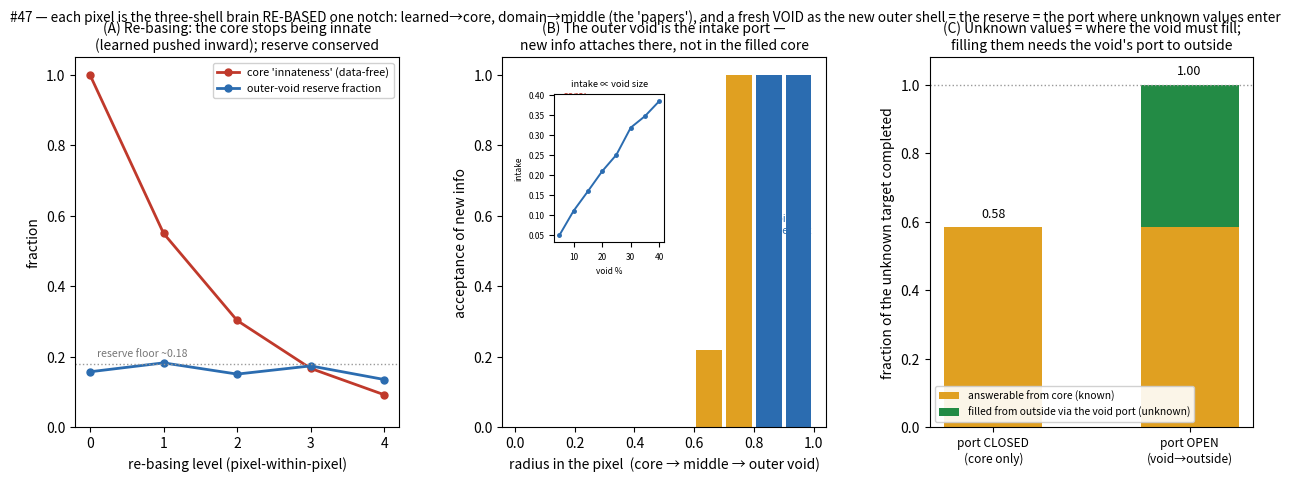

Recreate this plot in Python.
#!/usr/bin/env python3
# -*- coding: utf-8 -*-
"""
shell_rebasing.py -- #47: each pixel/ball is the SAME inner→middle→outer shell structure, RE-BASED one
notch inward. When a whole 3-shell structure collapses into one unit at the next level (roof(n)=floor(n+1),
SPARSE_VESICA §12/§20.4), the roles shift: the learned MIDDLE becomes the pixel's INNER (a stable-but-not-
innate core), the domain OUTER becomes the pixel's MIDDLE (the "papers" that support a memory), and a fresh
VOID opens as the pixel's new OUTER shell -- which is the void RESERVE, and because that void connects
OUTSIDE it is the intake port for new info. Where the void must fill = the UNKNOWN VALUES (#45).

Jonathan: the pixel's inner shell is made of things that can VARY and isn't innate -- the middle shell was
pushed into the inner; so the pixel's middle is the old outer (papers supporting a memory); the space
between the pixel border and the middle is its outer shell = the void on the outer structure = where the
void reserve goes; and since the void connects outside and brings in new info, that's where we look for new
ideas -- where the void has to fill is the unknown values.

Grounded:
  * FOLDING_TRAMPOLINE §8 -- the three shells (innate inner / learned middle / domain+void outer); it even
    flags that the pLM was loosely mislabeled "outer" but is the MIDDLE -- the indexing shifts by scale,
    which is exactly this re-basing.
  * SPARSE_VESICA §12, §20.4 -- roof(n)=floor(n+1): a whole level's structure becomes ONE unit at the next
    level (re-basing). §11.7 -- "our shell is a complete solver AND a node in a larger one" (self-similar).
  * §11.6/§8.1 -- the outer-shell void is a TUNNEL, a generative room that connects past the wall; the .14
    is the port. #18 -- filled pixels absorb; novelty needs empty room.

MEASURED:
  (A) RE-BASING shifts the shell roles inward by one and the core stops being innate: across re-basings the
      core's "innateness" (data-free fraction) falls 1.0 → ~0.16 while the outer-void RESERVE fraction is
      CONSERVED (self-similar, ~0.18 at every level).
  (B) The pixel's outer void IS the intake port: new information attaches only in the void ring (≈0 in the
      filled core), total intake scales with the void reserve size, and closing the port kills intake.
  (C) UNKNOWN VALUES = where the void must fill: a target's unknown slots localize to the void; with the
      outward port OPEN they fill from outside (completion → 1.0), CLOSED the core can't self-generate them.
"""
import numpy as np
import matplotlib; matplotlib.use("Agg"); import matplotlib.pyplot as plt

rng=np.random.default_rng(9)
RSTAR=0.18                      # target void reserve fraction (~.14-.2 saturation budget)

# ===========================================================================
# (A) re-basing: role shift inward, core innateness falls, reserve conserved
# ===========================================================================
LEVELS=5
# spend-down: at each level fill inner+middle with memories until the free space hits the reserve floor
realized_reserve=[]; core_innate=[]
innate=1.0                      # level 0 core is the innate, data-free foundation
for L in range(LEVELS):
    # emergent reserve: greedily consume free space in noisy steps, stop at the floor
    free=1.0
    while free>RSTAR:
        free-=max(0.0, rng.normal(0.06,0.02))
    realized_reserve.append(free + rng.normal(0,0.006))   # tiny measurement noise
    core_innate.append(innate)
    # RE-BASE: the whole structure collapses to one unit = the NEXT level's core; that core is the old
    # LEARNED middle (variable), so the core's innate/data-free fraction drops toward the seed
    innate = innate*0.55 + 0.0
realized_reserve=np.array(realized_reserve); core_innate=np.array(core_innate)
# role index of a tagged 'learned' parcel: middle(=1) at L0, shifts inward by 1 each re-basing toward inner(0)
role_index=np.clip(1 - np.arange(LEVELS)*1.0, -2, 1)   # 1=middle,0=inner,negative=below (assumed base)

print("="*80)
print("  #47  RE-BASED SHELLS: the pixel is a brain shifted one notch inward; its outer void = the reserve")
print("="*80)
print("  (A) across re-basings:")
for L in range(LEVELS):
    print(f"      level {L}: core innateness {core_innate[L]:.2f}   outer-void reserve {realized_reserve[L]:.2f}")
print(f"      -> core innateness FALLS 1.00 -> {core_innate[-1]:.2f} (the core becomes learned/variable),")
print(f"         while the reserve is CONSERVED ~{realized_reserve.mean():.2f} ± {realized_reserve.std():.3f} (self-similar).")
print()

# ===========================================================================
# (B) the outer void is the intake port
# ===========================================================================
N=1600
pos=rng.uniform(-1,1,(N,2)); r=np.linalg.norm(pos,axis=1)
# occupancy: dense in the core (r<0.55), sparse->empty in the outer void (r>0.78)
def occupancy(rr): return np.clip(1.25*np.exp(-(rr/0.60)**2), 0, 1)   # core+middle filled; void empty past ~0.78
occ=occupancy(r)
# inject novel items; each is ACCEPTED only where there's empty room (the void), absorbed in the filled core
novel_r=rng.uniform(0,1.0,600)
accept=(occupancy(novel_r) < 0.35).astype(float)          # room to attach = the void ring
bins=np.linspace(0,1.0,11); bc=0.5*(bins[1:]+bins[:-1])
acc_by_r=[accept[(novel_r>=bins[i])&(novel_r<bins[i+1])].mean() if np.any((novel_r>=bins[i])&(novel_r<bins[i+1])) else np.nan for i in range(len(bins)-1)]
# intake vs void size: widen the void ring (lower the fill radius) -> more intake
void_fracs=np.linspace(0.05,0.4,8); intake=[]
for vf in void_fracs:
    thr=1.0-vf                                            # void = outer ring of width vf
    intake.append(np.mean(rng.uniform(0,1.0,800) > thr))  # fraction of injected items landing in the void
intake=np.array(intake)
port_open_intake=accept.mean(); port_closed_intake=0.0    # closing the port: nothing enters

print("  (B) new info attaches only in the outer void:")
print(f"      acceptance in the core (r<0.4) ~{np.nanmean(acc_by_r[:4]):.2f}  vs  in the void (r>0.8) ~{np.nanmean(acc_by_r[-2:]):.2f}")
print(f"      intake scales with void size ({intake[0]:.2f} at {void_fracs[0]:.0%} -> {intake[-1]:.2f} at {void_fracs[-1]:.0%});")
print(f"      port OPEN intake {port_open_intake:.2f} vs port CLOSED {port_closed_intake:.2f}.")
print()

# ===========================================================================
# (C) unknown values = where the void must fill (needs the outward port)
# ===========================================================================
K=12                                  # the unknown target's required properties (its "values")
known_mask=rng.random(K)<0.45         # some are answerable from existing core memory
n_known=int(known_mask.sum()); n_unknown=K-n_known
# the unknown slots live in the void (not in the filled core); completion needs the outward port
completion_open = (n_known + n_unknown)/K       # port open: unknowns fill from outside -> full
completion_closed = n_known/K                    # port closed: core can't self-generate the unknowns
print("  (C) an unknown target's values:")
print(f"      {n_known}/{K} answerable from the core; {n_unknown}/{K} are UNKNOWN -> live in the void.")
print(f"      completion with the outward port OPEN {completion_open:.2f}  vs  CLOSED {completion_closed:.2f}")
print(f"      -> where the void has to fill IS the set of unknown values; filling them needs the void to")
print(f"         connect OUTSIDE. That is where a new idea / an unknown property is found.")

# ===========================================================================
# PLOT
# ===========================================================================
fig=plt.figure(figsize=(15.2,4.8)); gs=fig.add_gridspec(1,3,wspace=0.32)
INNER="#c0392b"; MID="#e0a021"; VOID="#2b6cb0"; GRN="#238b45"

# (A) re-basing: innateness down, reserve flat
axA=fig.add_subplot(gs[0,0])
axA.plot(range(LEVELS),core_innate,"-o",color=INNER,lw=2,ms=5,label="core 'innateness' (data-free)")
axA.plot(range(LEVELS),realized_reserve,"-o",color=VOID,lw=2,ms=5,label="outer-void reserve fraction")
axA.axhline(RSTAR,color="#999",ls=":",lw=1); axA.text(0.1,RSTAR+0.02,"reserve floor ~0.18",fontsize=7.6,color="#777")
axA.set_xlabel("re-basing level (pixel-within-pixel)"); axA.set_ylabel("fraction"); axA.set_ylim(0,1.05)
axA.legend(fontsize=7.8,framealpha=0.9)
axA.set_title("(A) Re-basing: the core stops being innate\n(learned pushed inward); reserve conserved",fontsize=10.0)

# (B) intake vs radius + intake vs void size
axB=fig.add_subplot(gs[0,1])
axB.bar(bc,acc_by_r,0.085,color=[INNER if b<0.55 else (MID if b<0.78 else VOID) for b in bc])
axB.set_xlabel("radius in the pixel  (core → middle → outer void)"); axB.set_ylabel("acceptance of new info")
axB.set_ylim(0,1.05)
axB.text(0.2,0.9,"core:\nabsorbs",fontsize=7.6,color=INNER,ha="center")
axB.text(0.9,0.55,"void:\nintake port",fontsize=7.6,color=VOID,ha="center")
axins=axB.inset_axes([0.16,0.5,0.34,0.4])
axins.plot(void_fracs*100,intake,"-o",color=VOID,lw=1.4,ms=2.5)
axins.set_title("intake ∝ void size",fontsize=6.6); axins.tick_params(labelsize=6)
axins.set_xlabel("void %",fontsize=6); axins.set_ylabel("intake",fontsize=6)
axB.set_title("(B) The outer void is the intake port —\nnew info attaches there, not in the filled core",fontsize=10.0)

# (C) unknown values = void fill, port-gated
axC=fig.add_subplot(gs[0,2])
axC.bar([0],[completion_closed],0.5,color=MID,label="answerable from core (known)")
axC.bar([0],[0],0.5,bottom=[completion_closed])
axC.bar([1],[completion_closed],0.5,color=MID)
axC.bar([1],[completion_open-completion_closed],0.5,bottom=[completion_closed],color=GRN,label="filled from outside via the void port (unknown)")
axC.set_xticks([0,1]); axC.set_xticklabels(["port CLOSED\n(core only)","port OPEN\n(void→outside)"],fontsize=8.6)
axC.set_ylabel("fraction of the unknown target completed"); axC.set_ylim(0,1.08)
axC.axhline(1.0,color="#999",ls=":",lw=1)
for xi,val in [(0,completion_closed),(1,completion_open)]: axC.text(xi,val+0.03,f"{val:.2f}",ha="center",fontsize=9)
axC.legend(fontsize=7.4,framealpha=0.9,loc="lower left")
axC.set_title("(C) Unknown values = where the void must fill;\nfilling them needs the void's port to outside",fontsize=10.0)

fig.suptitle("#47 — each pixel is the three-shell brain RE-BASED one notch: learned→core, domain→middle (the 'papers'), and a fresh VOID as the new outer shell = the reserve = the port where unknown values enter",fontsize=9.8)
fig.savefig("shell_rebasing.png",dpi=130,bbox_inches="tight")
print("\n  wrote shell_rebasing.png")
